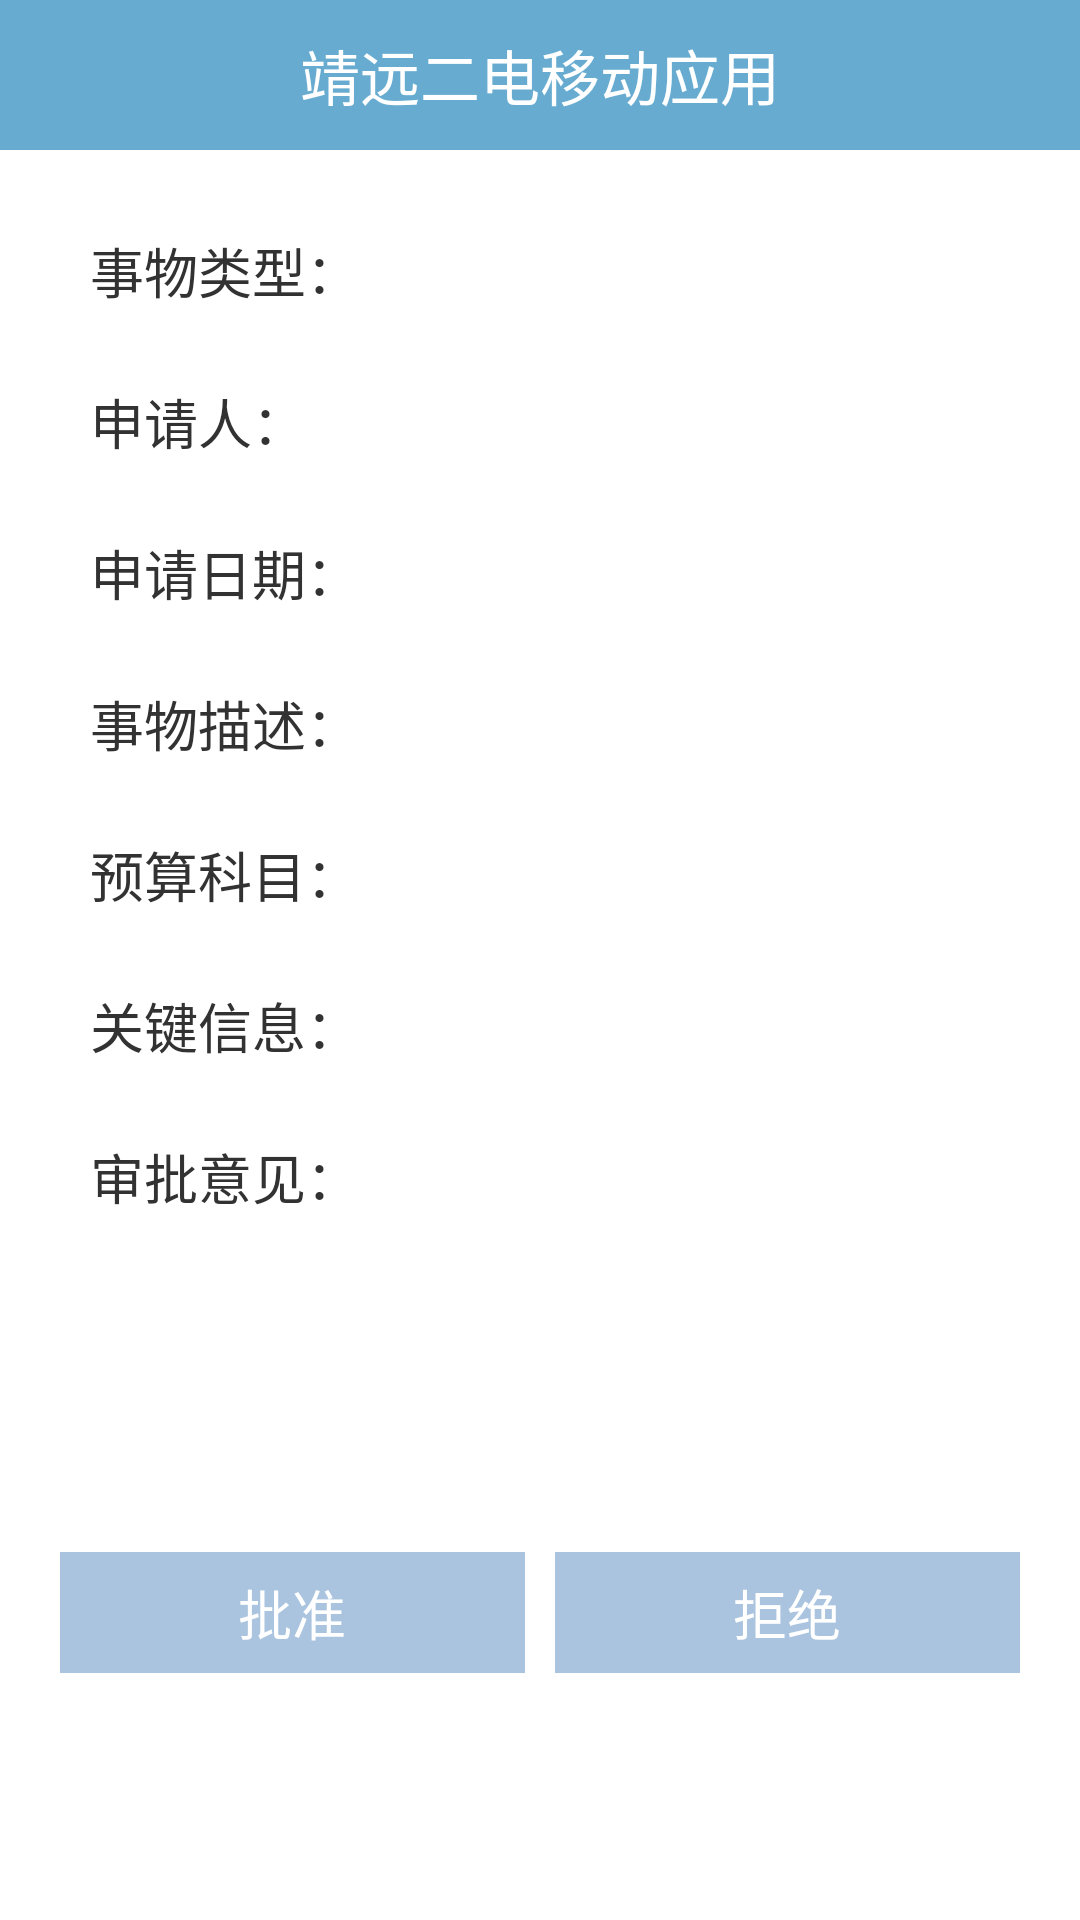

Here is an Android app screen rendered from its layout file. Give the layout XML and the strings, colors and styles it references.
<!-- AndroidManifest.xml: application theme MyTheme -->
<!-- res/layout/apply_detail_activity.xml -->
<LinearLayout xmlns:android="http://schemas.android.com/apk/res/android"
    xmlns:tools="http://schemas.android.com/tools"
    android:layout_width="match_parent"
    android:layout_height="match_parent"
    android:background="@color/backcolor"
    android:orientation="vertical"
    tools:context=".ApplyDetailActivity" >

    <include layout="@layout/include_titlebar" />

    <ScrollView
        android:layout_width="match_parent"
        android:layout_height="wrap_content"
        android:fadingEdge="vertical"
        android:scrollbars="vertical" >

        <LinearLayout
            android:layout_width="match_parent"
            android:layout_height="wrap_content"
            android:orientation="vertical"
            android:paddingLeft="20dp"
            android:paddingRight="20dp"
            android:paddingTop="10dp" 
            android:paddingBottom="15dp">

            <LinearLayout
                android:layout_width="match_parent"
                android:layout_height="wrap_content"
                android:layout_marginTop="10dp"
                android:orientation="horizontal" >

                <TextView
                    android:id="@+id/busi_type"
                    android:layout_width="wrap_content"
                    android:layout_height="wrap_content"
                    android:text="事物类型：" />

                <TextView
                    android:id="@+id/busi_type_tv"
                    android:layout_width="wrap_content"
                    android:layout_height="wrap_content" />
            </LinearLayout>

            <LinearLayout
                android:layout_width="match_parent"
                android:layout_height="wrap_content"
                android:layout_marginTop="10dp"
                android:orientation="horizontal" >

                <TextView
                    android:id="@+id/request_user"
                    android:layout_width="wrap_content"
                    android:layout_height="wrap_content"
                    android:text="申请人：" />

                <TextView
                    android:id="@+id/request_user_tv"
                    android:layout_width="wrap_content"
                    android:layout_height="wrap_content" />
            </LinearLayout>

            <LinearLayout
                android:layout_width="match_parent"
                android:layout_height="wrap_content"
                android:layout_marginTop="10dp"
                android:orientation="horizontal" >

                <TextView
                    android:id="@+id/request_date"
                    android:layout_width="wrap_content"
                    android:layout_height="wrap_content"
                    android:text="申请日期：" />

                <TextView
                    android:id="@+id/request_date_tv"
                    android:layout_width="wrap_content"
                    android:layout_height="wrap_content" />
            </LinearLayout>

            <LinearLayout
                android:layout_width="match_parent"
                android:layout_height="wrap_content"
                android:layout_marginTop="10dp"
                android:orientation="horizontal" >

                <TextView
                    android:id="@+id/request_desc"
                    style="@style/textViewStyle"
                    android:layout_width="wrap_content"
                    android:layout_height="wrap_content"
                    android:text="事物描述：" />

                <TextView
                    android:id="@+id/request_desc_tv"
                    android:layout_width="wrap_content"
                    android:layout_height="wrap_content" />
            </LinearLayout>

            <LinearLayout
                android:layout_width="match_parent"
                android:layout_height="wrap_content"
                android:layout_marginTop="10dp"
                android:orientation="horizontal" >

                <TextView
                    android:id="@+id/cbm_account"
                    style="@style/textViewStyle"
                    android:layout_width="wrap_content"
                    android:layout_height="wrap_content"
                    android:text="预算科目：" />

                <TextView
                    android:id="@+id/cbm_account_tv"
                    android:layout_width="wrap_content"
                    android:layout_height="wrap_content" />
            </LinearLayout>

            <LinearLayout
                android:layout_width="match_parent"
                android:layout_height="wrap_content"
                android:layout_marginTop="10dp"
                android:orientation="horizontal" >

                <TextView
                    android:id="@+id/key_info"
                    style="@style/textViewStyle"
                    android:layout_width="wrap_content"
                    android:layout_height="wrap_content"
                    android:text="关键信息：" />

                <TextView
                    android:id="@+id/key_info_tv"
                    android:layout_width="wrap_content"
                    android:layout_height="wrap_content" />
            </LinearLayout>

            <LinearLayout
                android:layout_width="match_parent"
                android:layout_height="wrap_content"
                android:layout_marginTop="10dp"
                android:orientation="vertical" >

                <TextView
                    android:id="@+id/temp"
                    style="@style/textViewStyle"
                    android:layout_width="wrap_content"
                    android:layout_height="wrap_content"
                    android:text="审批意见：" />

                <EditText
                    android:id="@+id/temp_et"
                    android:layout_width="match_parent"
                    android:layout_height="80dp"
                    android:layout_marginTop="10dp"
                    android:inputType="textMultiLine" 
                    android:gravity="top"/>
            </LinearLayout>

            <LinearLayout
                android:layout_width="match_parent"
                android:layout_height="wrap_content"
                android:layout_marginTop="15dp"
                android:orientation="horizontal" >

                <Button
                    android:id="@+id/bt_agree"
                    android:layout_width="0dp"
                    android:layout_height="wrap_content"
                    android:layout_marginRight="10dp"
                    android:layout_weight="1"
                    android:text="批准" />

                <Button
                    android:id="@+id/bt_refuse"
                    android:layout_width="0dp"
                    android:layout_height="wrap_content"
                    android:layout_weight="1"
                    android:text="拒绝" />

                <Button
                    android:id="@+id/bt_back"
                    android:layout_width="0dp"
                    android:layout_height="wrap_content"
                    android:layout_weight="1"
                    android:layout_marginLeft="10dp"
                    android:text="退回" 
                    android:visibility="gone"/>
            </LinearLayout>
        </LinearLayout>
    </ScrollView>

</LinearLayout>
<!-- res/layout/include_titlebar.xml (included above) -->
<?xml version="1.0" encoding="utf-8"?>

<RelativeLayout xmlns:android="http://schemas.android.com/apk/res/android"
    android:layout_width="fill_parent"
    android:layout_height="50dp"
    android:background="#67ACD0" >

    <ImageButton
        android:id="@+id/baseBack"
        android:src="@drawable/go_back"
        android:layout_width="50dp"
        android:layout_height="50dp"
        android:layout_alignParentLeft="true"
        android:layout_centerVertical="true"
        android:visibility="invisible" 
        android:background="#0000"/>

    <TextView
        android:id="@+id/top_title"
        android:layout_width="wrap_content"
        android:layout_height="wrap_content"
        android:layout_centerInParent="true"
        android:text="@string/app_name"
        android:textColor="@color/white"
        android:textSize="@dimen/wjtv_title_text_size" />

    <ImageView
        android:id="@+id/logout"
        android:src="@drawable/logout"
        android:layout_width="wrap_content"
        android:layout_height="wrap_content"
        android:layout_alignParentRight="true"
        android:layout_centerInParent="true"
        android:layout_marginRight="8dip"
        android:visibility="invisible" />

</RelativeLayout>
<!-- resources referenced by this layout -->
<resources>
  <color name="backcolor">#FFFFFF</color>
  <color name="white">#FFFFFF</color>
  <dimen name="wjtv_title_text_size">20sp</dimen>
  <!-- drawable go_back: png bitmap (drawable-hdpi, 253 bytes) -->
  <!-- drawable logout: png bitmap (drawable-hdpi, 134 bytes) -->
  <string name="app_name">靖远二电移动应用</string>
  <style name="textViewStyle" parent="@android:style/Widget.TextView">
          <item name="android:textSize">18sp</item>
          <item name="android:paddingTop">7dp</item>
          <item name="android:paddingBottom">7dp</item>
           <item name="android:paddingLeft">10dp</item>
          <item name="android:paddingRight">10dp</item>
      </style>
  <style name="MyTheme" parent="@android:style/Theme.Holo.Light">
          <item name="android:editTextStyle">@style/editTextStyle</item>
          <item name="android:buttonStyle">@style/buttonStyle</item>
          <item name="android:textViewStyle">@style/textViewStyle</item>
          <item name="android:windowNoTitle">true</item>
         
     </style>
  <style name="editTextStyle" parent="@android:style/Widget.EditText">
          <item name="android:background">@drawable/bg_edittext</item>
          <item name="android:textSize">18sp</item>
          <item name="android:paddingTop">5dp</item>
          <item name="android:paddingBottom">5dp</item>
          <item name="android:paddingLeft">5dp</item>
          <item name="android:paddingRight">5dp</item>
      </style>
  <style name="buttonStyle" parent="@android:style/Widget.Button">
  
          
          <item name="android:background">@color/buttonColor</item>
          <item name="android:textSize">18sp</item>
          <item name="android:textColor">@color/white</item>
          <item name="android:paddingTop">7dp</item>
          <item name="android:paddingBottom">7dp</item>
      </style>
  <color name="buttonColor">#AAC4DF</color>
</resources>
